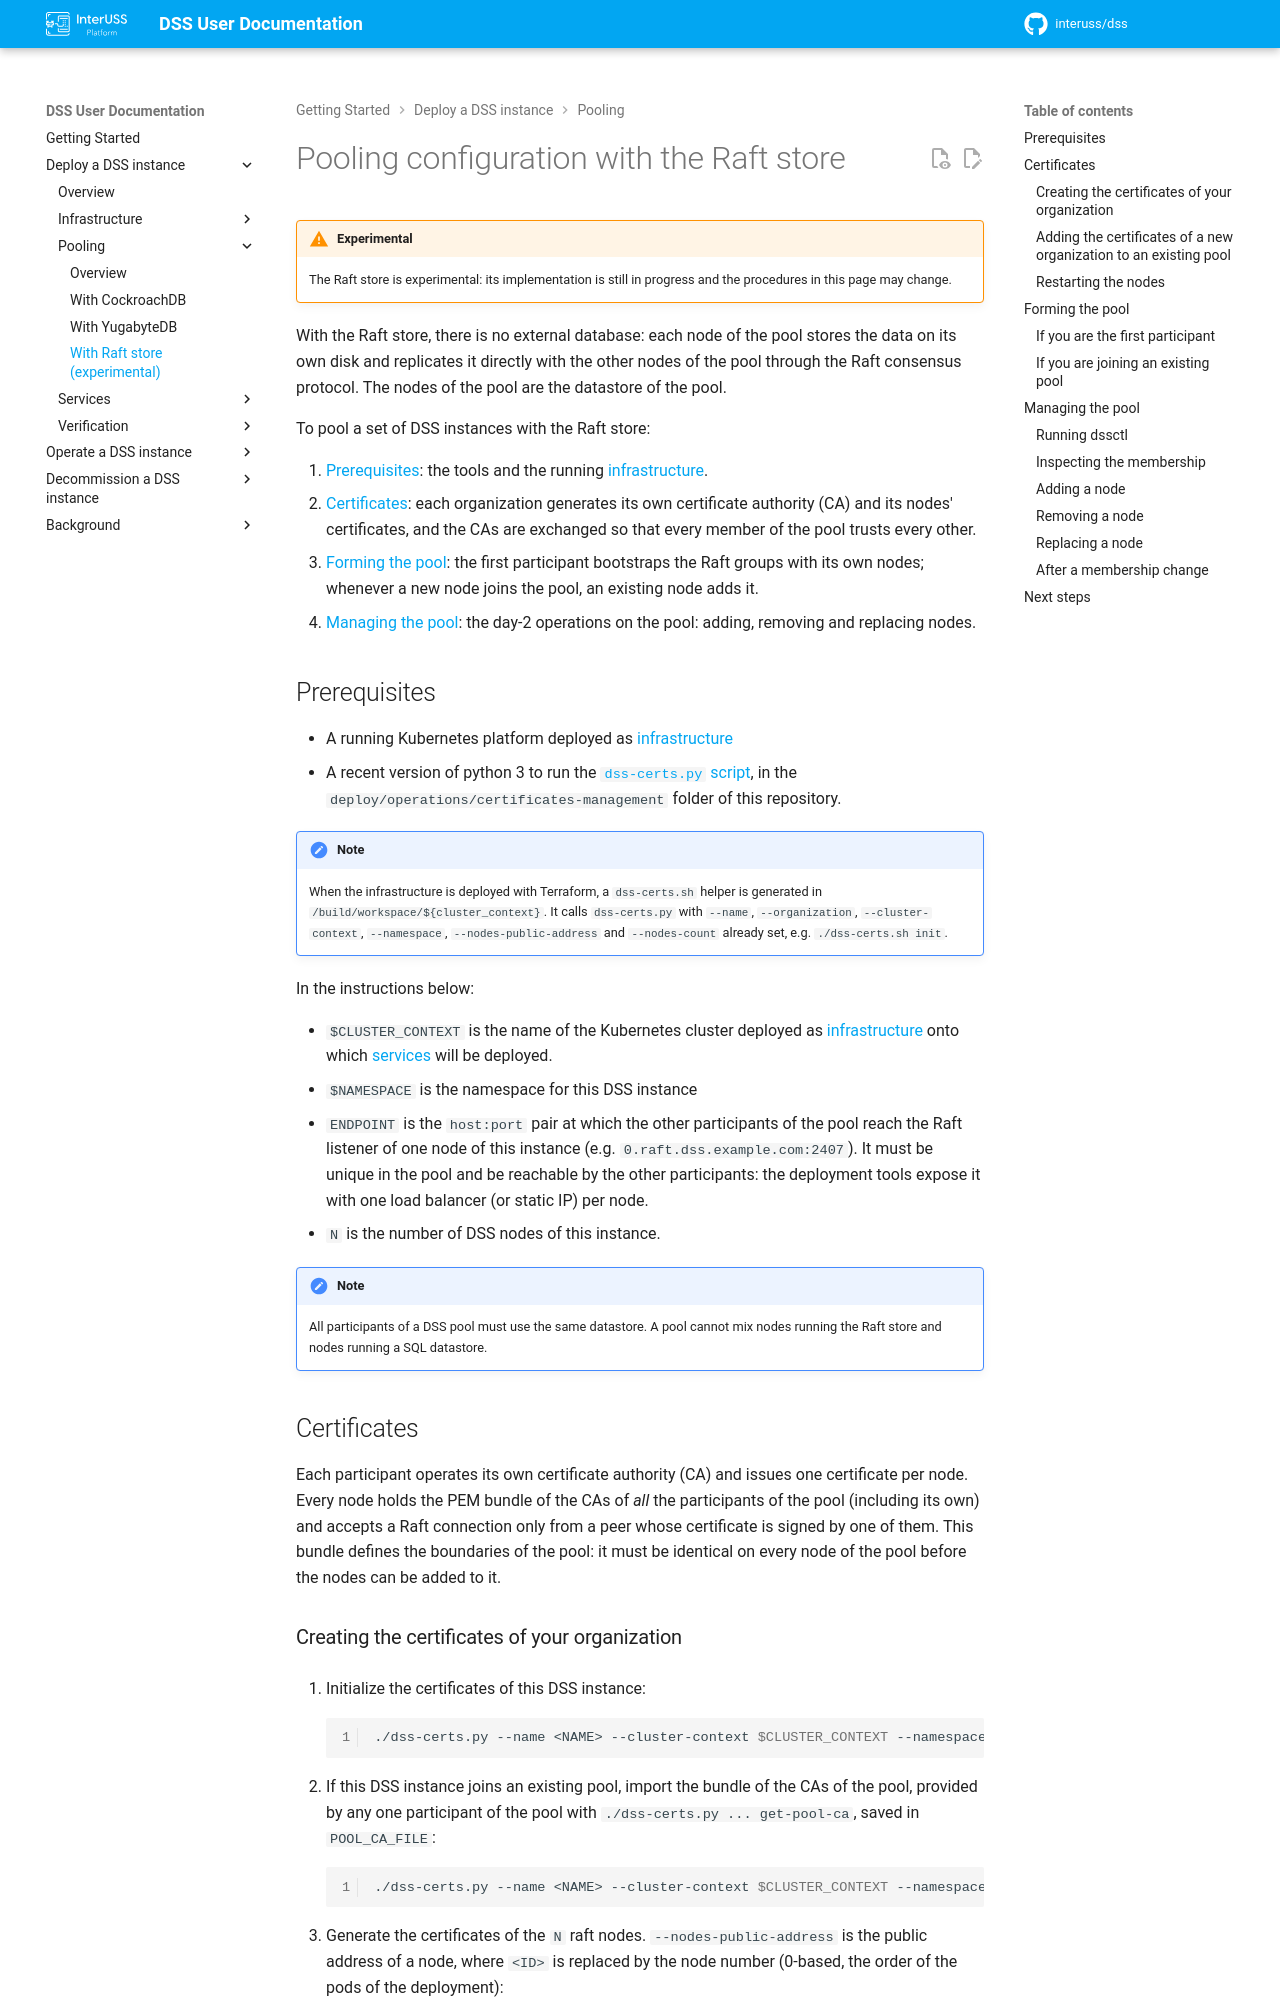

repository: interuss/dss · page: 0.25.0-rc2/deployment/pooling/raft/index.html · generator: jekyll

# Pooling configuration with the Raft store

!!! warning "Experimental"
    The Raft store is experimental: its implementation is still in progress and
    the procedures in this page may change.

With the Raft store, there is no external database: each node of the pool
stores the data on its own disk and replicates it directly with the other
nodes of the pool through the Raft consensus protocol.  The nodes of the pool
are the datastore of the pool.

To pool a set of DSS instances with the Raft store:

1. [Prerequisites](#prerequisites): the tools and the running
   [infrastructure](../infrastructure/index.md).
2. [Certificates](#certificates): each organization generates its own
   certificate authority (CA) and its nodes' certificates, and the CAs are
   exchanged so that every member of the pool trusts every other.
3. [Forming the pool](#forming-the-pool): the first participant bootstraps
   the Raft groups with its own nodes; whenever a new node joins the pool, an
   existing node adds it.
4. [Managing the pool](#managing-the-pool): the day-2 operations on the
   pool: adding, removing and replacing nodes.

## Prerequisites

* A running Kubernetes platform deployed as
  [infrastructure](../infrastructure/index.md)
* A recent version of python 3 to run the
  [`dss-certs.py` script](https://github.com/interuss/dss/blob/master/deploy/operations/certificates-management/dss-certs.py),
  in the `deploy/operations/certificates-management` folder of this
  repository.
* [OpenSSL](https://www.openssl.org/), used by `dss-certs.py` to generate the
  certificates.

The commands below are run from the workspace folder generated by Terraform
during the [infrastructure](../infrastructure/index.md) deployment
(`terraform output -raw workspace_location`).  It holds two helpers:

* `get-credentials.sh` gets the credentials of the cluster: run it once
  before the commands below.
* `dss-certs.sh` calls `dss-certs.py` with the name, organization, cluster
  context, namespace, number of nodes and public address of the nodes of this
  DSS instance already set.

!!! note "Without Terraform"
    Replace `./dss-certs.sh` by `./dss-certs.py`, run from the
    `deploy/operations/certificates-management` folder, with these options:

    * `--name <NAME>`: a name identifying this DSS instance, the same in every
      command;
    * `--organization <ORGANIZATION>`: the name of your organization;
    * `--cluster-context $CLUSTER_CONTEXT --namespace $NAMESPACE`;
    * `--nodes-count N`;
    * `--nodes-public-address '<ID>.raft.dss.example.com'`: the public address
      of the nodes, where `<ID>` is typed as is: the script replaces it with
      the node number (0-based, the order of the pods of the deployment).

In the instructions below:

* `$CLUSTER_CONTEXT` is the name of the Kubernetes cluster deployed as
  [infrastructure](../infrastructure/index.md) onto which [services](../services/index.md) will be deployed.
* `$NAMESPACE` is the namespace for this DSS instance
* `ENDPOINT` is the `host:port` pair at which the other participants of the
  pool reach the Raft listener of one node of this instance (e.g.
  `0.raft.dss.example.com:2407`). It must be unique in the pool and be
  reachable by the other participants: the deployment tools expose it with one
  load balancer (or static IP) per node.
* `N` is the number of DSS nodes of this instance.

!!! note
    All participants of a DSS pool must use the same datastore.  A pool
    cannot mix nodes running the Raft store and nodes running a SQL datastore.

## Certificates

Each participant operates its own certificate authority (CA) and issues one
certificate per node.  Every node holds the PEM bundle of the CAs of *all* the
participants of the pool (including its own) and accepts a Raft connection
only from a peer whose certificate is signed by one of them.  This bundle
defines the boundaries of the pool: it must be identical on every node of the
pool before the nodes can be added to it.
